Run: headless pygame with SDL's dummy video driver; simulated clock (each Clock.tick advances the game by its frame time, no real sleeping); random seed 0; keys injected as events and as key.get_pressed() state; no mouse input.
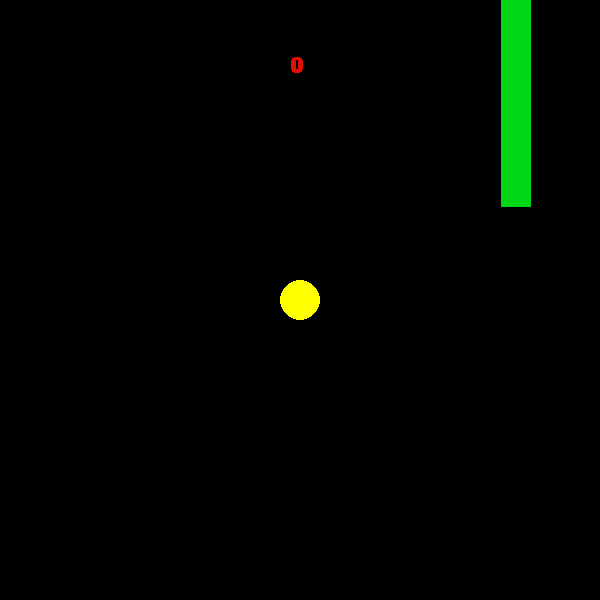
Frame 1 of 4 · flips 1–60 · no input
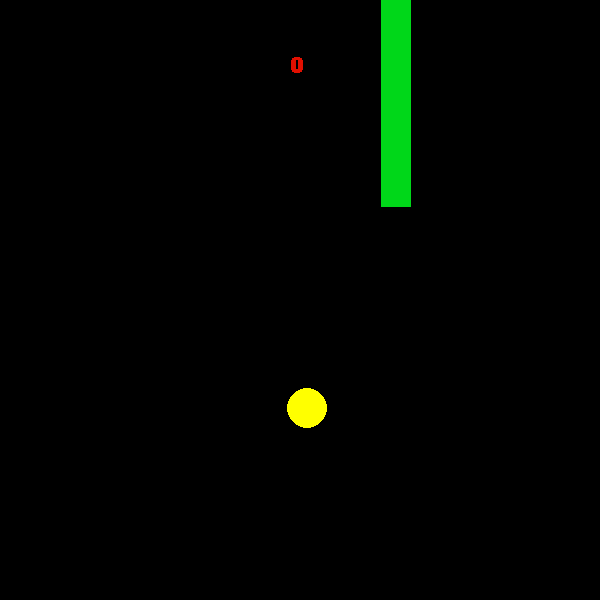
Frame 2 of 4 · flips 61–180 · tapped SPACE, RETURN · held RIGHT (→), D
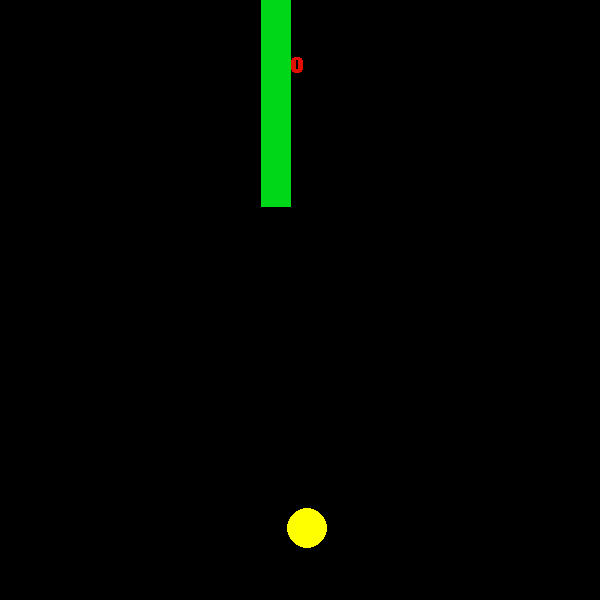
Frame 3 of 4 · flips 181–300 · held DOWN (↓), S
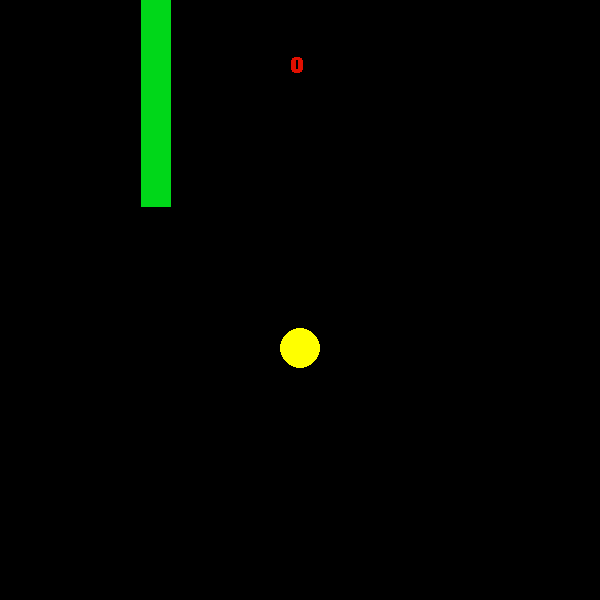
Frame 4 of 4 · flips 301–420 · held LEFT (←), A, UP (↑), W

The pygame program that drew these frames:

import pygame
from pygame.locals import *
import random
pygame.init()
screen=pygame.display.set_mode((600,600))
pygame.display.set_caption("Flappy Bird")
y=300
x=300
e=random.randint(1,2)
obstaclewidth=30
rect1x=560
rect2x=560
rect1y=0
rect2y=600
counter=0
start=False
flymode=False
obstacleheight=random.randint(100,265)
score=0
counter=0
counter2=0
n=None
def show_text(msg,scorex,scorey,color):
        fontobj=pygame.font.SysFont("test", 32, bold=True)
        msgobj=fontobj.render(msg,False,color)
        screen.blit(msgobj,(scorex,scorey))
while True:
    screen.fill((0,0,0))
    show_text(str(round(score)),290,55,(225,15,0))
    tp=pygame.draw.rect(screen,(0, 215, 25),(rect1x,rect1y, obstaclewidth, obstacleheight))
    bp=pygame.draw.rect(screen,(0, 215, 25),(rect2x,rect2y, obstaclewidth, obstacleheight-500))
    space=pygame.draw.rect(screen,(0,0,0),(rect1x,obstacleheight,1,100))
    bird=pygame.draw.circle(screen,(255,255,0),(x,y),20)
    counter+=1
    rect1x-=1
    rect2x=rect1x
##    if score%300==0:
##            score=score/300
    if bird.colliderect(space) and x==rect1x:
        score+=1
    if rect1x<=0:
        rect1x=560
        obstacleheight=random.randint(100,265)
    if counter>1 and start==True and flymode==False:
        y+=1
    if y>=600:
        x=300
        y=300
    if x>=600:
        x=300
        y=300
    if tp.colliderect(bird) or bp.colliderect(bird):
        print("You Died.")
        break
    for event in pygame.event.get():
        if event.type==QUIT:
            pygame.quit()
            exit()
        if event.type==KEYDOWN:
            if event.key==K_SPACE:
                flymode=True
                start=True
                counter+=1
                y=y-10
                x+=7
        if event.type==KEYUP:
            if event.key==K_SPACE:
                flymode=False
    pygame.display.update()
